Run: headless pygame with SDL's dummy video driver; simulated clock (each Clock.tick advances the game by its frame time, no real sleeping); random seed 0; keys injected as events and as key.get_pressed() state; no mouse input.
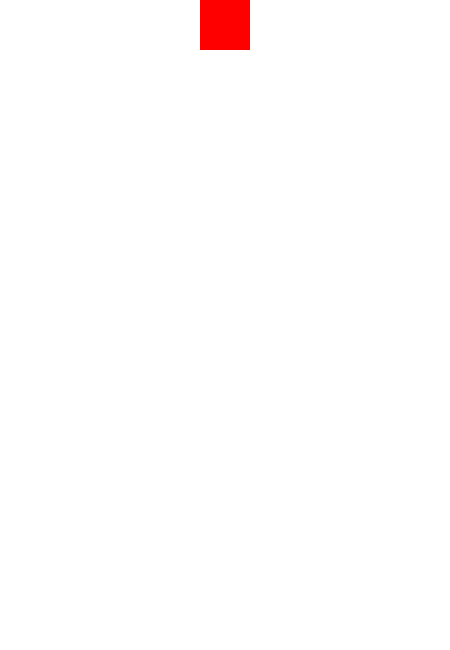
Frame 1 of 4 · flips 1–60 · no input
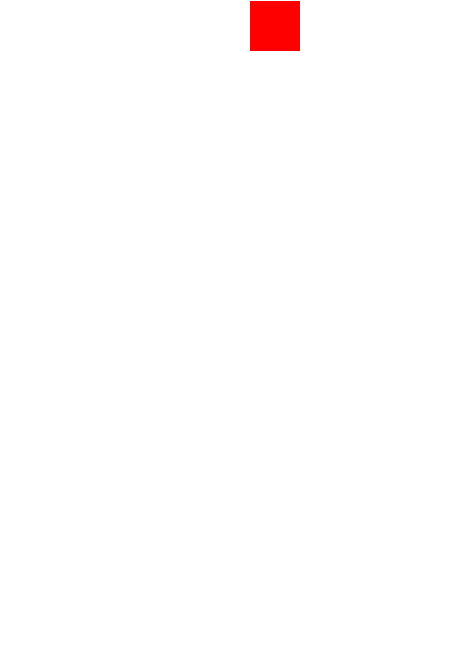
Frame 2 of 4 · flips 61–180 · tapped SPACE, RETURN · held RIGHT (→), D
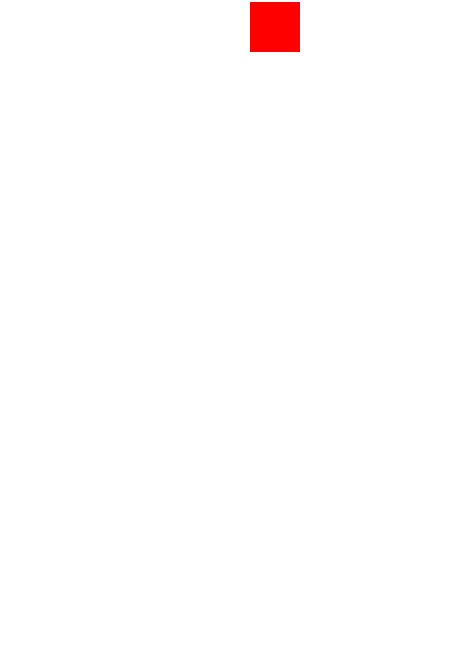
Frame 3 of 4 · flips 181–300 · held DOWN (↓), S
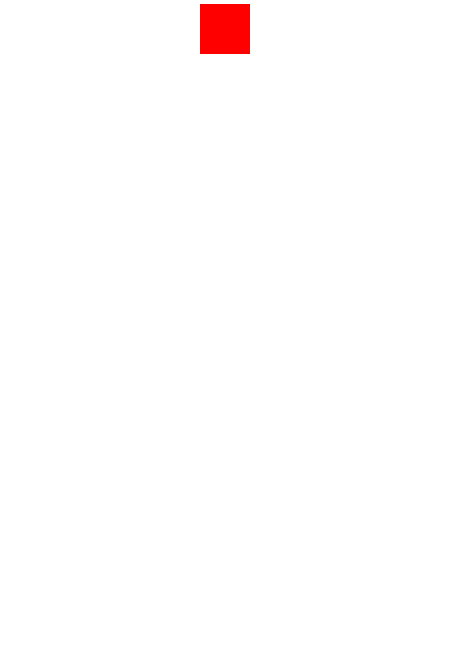
Frame 4 of 4 · flips 301–420 · held LEFT (←), A, UP (↑), W

The pygame program that drew these frames:

# Importiere pygame library
import pygame

# Importiere pygame.locals, um einen einfacheren Zugang zu Tasten zu haben
from pygame.locals import (
    K_UP,
    K_DOWN,
    K_LEFT,
    K_RIGHT,
    K_ESCAPE,
    KEYDOWN,
    QUIT,
)

#initialize
pygame.init()

#Parameter für Bildschirm und Block und Bildschirmerstellung
DISPLAY_WIDTH = 450
DISPLAY_LENGTH = 650
BLOCK_WIDTH = DISPLAY_WIDTH/9
BLOCK_HIGHT = DISPLAY_LENGTH/13
screen = pygame.display.set_mode([DISPLAY_WIDTH, DISPLAY_LENGTH])

'''def links_oder_rechts():
    global rectangle_x #vergessen, hat deshalb zuerst Fehlemeldung gegeben
    for event in pygame.event.get():
        if event.type == KEYDOWN:
            if event.key == K_RIGHT:
                rectangle_x = rectangle_x + BLOCK_WIDTH
            if event.key == K_LEFT:
                rectangle_x = rectangle_x - BLOCK_WIDTH
    return rectangle_x'''

#While-Schlaufe - machen bis running = False
running = True
rectangle_y = 0
rectangle_x = 0 + 4 * BLOCK_WIDTH
while running:

    #Hat der Spieler die Escapetaste gedrückt oder das Fenster geschlossen? 
    for event in pygame.event.get():
        if event.type == QUIT:
            running = False
        if event.type == KEYDOWN:
            if event.key == K_ESCAPE:
                running = False
            #hat der Spieler den Block nach rechts oder links verschoben?
            if event.key == K_RIGHT:
                rectangle_x = rectangle_x + BLOCK_WIDTH
            if event.key == K_LEFT:
                rectangle_x = rectangle_x - BLOCK_WIDTH

    rectangle_y = rectangle_y + 0.01
    #Überprüfe, ob sich der Block verschieben soll
    #rectangle_x = links_oder_rechts()

    #Hintergrund weiss machen
    screen.fill((255, 255, 255))

    #Zeichne ein Rechteck oben in die Mitte
    pygame.draw.rect(screen, (255, 0, 0), [rectangle_x, rectangle_y, BLOCK_WIDTH, BLOCK_HIGHT])

    # Flip the display - aktualisieren
    pygame.display.flip()

#ganz am Ende
pygame.quit()
